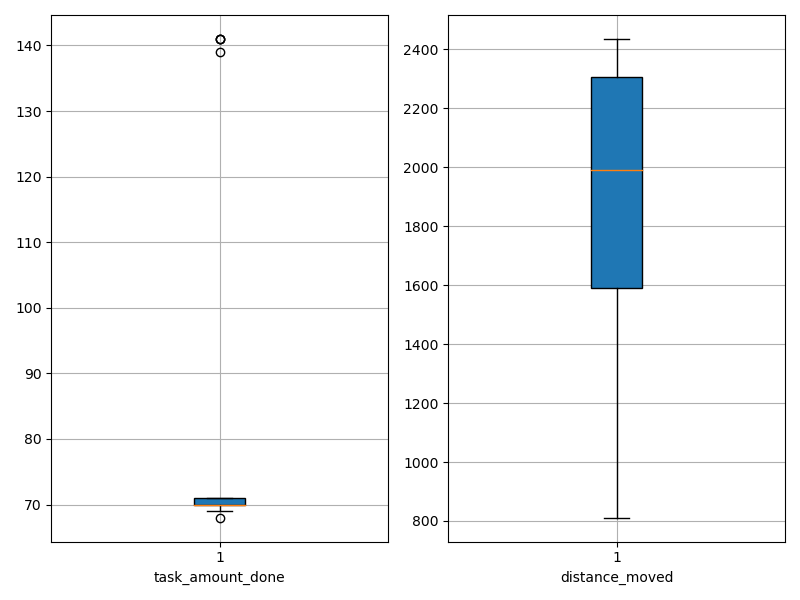

Source data for this figure (header and first rows):
agent_id, task_amount_done, distance_moved
0, 70.0, 1751
1, 70.0, 900.1
2, 70.0, 1510
3, 71.0, 811.4
4, 70.0, 2152
5, 70.0, 2144
6, 71.0, 1581
7, 70.0, 1427
8, 70.0, 2185
9, 70.0, 1663
10, 69.0, 2003
11, 69.0, 1621
12, 70.0, 2293
13, 69.0, 1548
14, 70.0, 1045
15, 71.0, 1323
16, 70.0, 2401
17, 70.0, 2425
18, 70.0, 2406
19, 69.0, 2434
20, 139.0, 1520
21, 69.0, 2331
22, 71.0, 2296
23, 70.0, 1665
24, 70.0, 1145
25, 70.0, 1412
26, 69.0, 2419
27, 70.0, 1962
28, 69.0, 1677
29, 70.0, 2242
30, 70.0, 2308
31, 70.0, 1571
32, 70.0, 2355
33, 71.0, 1768
34, 71.0, 2361
35, 71.0, 2200
36, 68.0, 2240
37, 71.0, 2173
38, 141.0, 1954
39, 69.0, 1902
40, 69.0, 2335
41, 70.0, 2388
42, 69.0, 1838
43, 141.0, 1978
44, 71.0, 2012
45, 71.0, 1779
46, 141.0, 1314
47, 70.0, 2179
48, 70.0, 2316
49, 70.0, 2407
